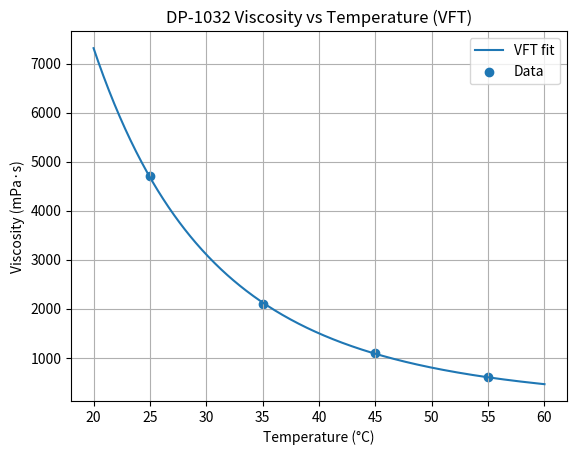
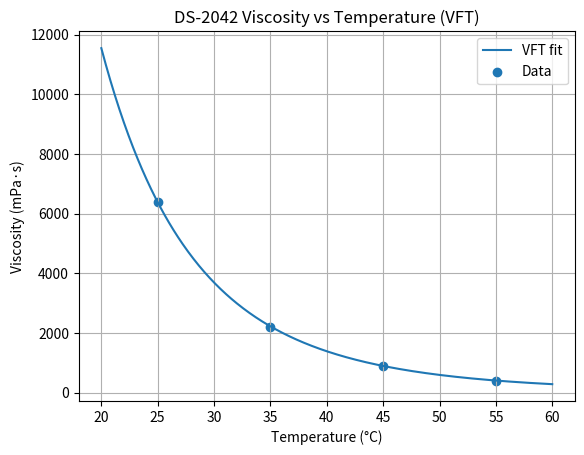

Python code for these plots, in order:
"""
coating_viscosity_models.py

Viscosity(T) helper models for tower coating calculations + basic material properties.

We model viscosity in **mPa·s** as a function of coating temperature in **°C**.

Why VFT?
--------
UV-curable coatings often deviate from a simple Arrhenius law. A VFT (Vogel–Fulcher–Tammann)
model typically fits viscosity-vs-temperature curves better over the 20–60°C range.

VFT model (log space):
    ln(mu) = A + B / (T_K - T0)
where:
    mu  = viscosity [mPa·s]
    T_K = temperature [K] = T_C + 273.15
    A, B, T0 = fitted parameters (T0 in Kelvin)

Material properties:
-------------------
We also store density (kg/m^3) from datasheets (typically specified at 23°C).

How to add a new coating
------------------------
1) Collect viscosity datapoints from the datasheet (T_C, mu_mPa_s).
2) Fit VFT parameters (A, B, T0) using SciPy curve_fit (recommended).
3) Add a new entry to COATING_MODELS below with the fitted params + density.
4) (Optional) Add sanity points in __main__ to plot & print fit errors.

Tip: Fit in log-space (ln(mu)) to capture multiplicative errors properly.
"""

from __future__ import annotations

import numpy as np
import matplotlib.pyplot as plt


# ============================================================
# 1) Central parameter store (YOUR fitted params + datasheet ρ)
# ============================================================
# DP-1032:
#   VFT: A=-1.74074, B=1215.42, T0=178.901 K
#   Density @23°C: 1.055 g/cm^3 = 1055 kg/m^3
#
# DS-2042:
#   VFT: A=-5.73793, B=1845.08, T0=170.898 K
#   Density @23°C: 1130 kg/m^3
COATING_MODELS = {
    "DP-1032": {"type": "VFT", "A": -1.74074, "B": 1215.42, "T0": 178.901, "rho_kg_m3": 1055.0},
    "DS-2042": {"type": "VFT", "A": -5.73793, "B": 1845.08, "T0": 170.898, "rho_kg_m3": 1130.0},
}


# ============================================================
# 2) Core model implementation
# ============================================================
def mu_vft_mpas(T_C: float | np.ndarray, A: float, B: float, T0: float) -> np.ndarray:
    """
    VFT viscosity model.
    Inputs:
        T_C : temperature in °C (scalar or array)
        A, B, T0 : VFT parameters (T0 in Kelvin)
    Output:
        viscosity in mPa·s (numpy array)
    """
    T_K = np.asarray(T_C, dtype=float) + 273.15

    # Safety clamp: avoids division blow-up if someone calls it near/below T0.
    T_K = np.maximum(T_K, T0 + 1e-6)

    return np.exp(A + B / (T_K - T0))


def get_viscosity_mpas(coating_name: str, T_C: float | np.ndarray) -> np.ndarray:
    """
    Unified viscosity getter.
    Returns viscosity in mPa·s.
    """
    if coating_name not in COATING_MODELS:
        known = ", ".join(sorted(COATING_MODELS.keys()))
        raise KeyError(f"Unknown coating '{coating_name}'. Known: {known}")

    model = COATING_MODELS[coating_name]
    if model["type"] == "VFT":
        return mu_vft_mpas(T_C, model["A"], model["B"], model["T0"])

    raise ValueError(f"Unsupported model type '{model['type']}' for coating '{coating_name}'")


def get_viscosity_pa_s(coating_name: str, T_C: float | np.ndarray) -> np.ndarray:
    """
    Viscosity in Pa·s (SI).
    """
    return get_viscosity_mpas(coating_name, T_C) * 1e-3


def get_density_kg_m3(coating_name: str) -> float:
    """
    Density in kg/m^3 (typically datasheet value at 23°C).
    """
    if coating_name not in COATING_MODELS:
        known = ", ".join(sorted(COATING_MODELS.keys()))
        raise KeyError(f"Unknown coating '{coating_name}'. Known: {known}")

    rho = COATING_MODELS[coating_name].get("rho_kg_m3", None)
    if rho is None:
        raise ValueError(f"No density set for coating '{coating_name}'. Add rho_kg_m3 in COATING_MODELS.")
    return float(rho)


# ============================================================
# 3) Optional: quick visual validation (run file directly)
# ============================================================
if __name__ == "__main__":
    # datapoints used in fits (edit if you have exact datasheet tables)
    data_points = {
        "DP-1032": {
            "T_C": np.array([25, 35, 45, 55], dtype=float),
            "mu":  np.array([4700, 2100, 1100,  600], dtype=float),
        },
        "DS-2042": {
            "T_C": np.array([25, 35, 45, 55], dtype=float),
            "mu":  np.array([6400, 2200,  900,  400], dtype=float),
        },
    }

    T_plot = np.linspace(20, 60, 500)

    for name, dp in data_points.items():
        mu_plot = get_viscosity_mpas(name, T_plot)

        plt.figure()
        plt.plot(T_plot, mu_plot, label="VFT fit")
        plt.scatter(dp["T_C"], dp["mu"], label="Data")
        plt.xlabel("Temperature (°C)")
        plt.ylabel("Viscosity (mPa·s)")
        plt.title(f"{name} Viscosity vs Temperature (VFT)")
        plt.grid(True)
        plt.legend()
        plt.show()

        print(f"\n{name} — density = {get_density_kg_m3(name):.1f} kg/m³")
        print("T (°C) | Data (mPa·s) | Fit (mPa·s) | Error (mPa·s) | Error (%)")
        print("-" * 66)
        for T, mu_obs in zip(dp["T_C"], dp["mu"]):
            mu_fit = float(get_viscosity_mpas(name, T))
            err = mu_fit - mu_obs
            err_pct = 100.0 * err / mu_obs
            print(f"{T:5.0f} | {mu_obs:12.1f} | {mu_fit:11.1f} | {err:11.1f} | {err_pct:8.2f}")